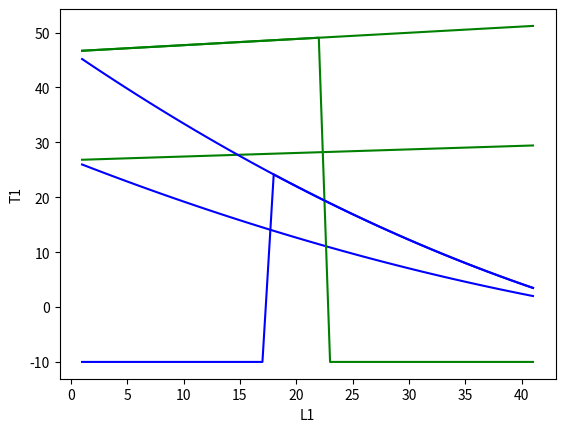

Source code (Python):
import numpy as np
from mpl_toolkits.mplot3d import Axes3D

import matplotlib.pyplot as plt

L1= []
L2 = []

T1= []
T2	= []

'''

for j in range(42):

	L1.append(j)
	L2.append(42-j)



for i in range(len(L1)):



		t1_1 =     9.974*(10**-3)*( L1[i]**2 ) + 26.98 + 0.065* L1[i]  #(4.86)*(10**-3)*(L1[i]**2)
		t1_2 =  0#0.065*L1[i]
		t1_3 = 0#(9.72)*(10**-3)*(42- L1[i])*(L1[i]+( (42- L1[i])  /2))
		t1_4 =0 #0.195*(L1[i]+42-L1[i])
		t1_5 = 0#0.2 *( L1[i]+42-L1[i] + 8)  


		t1 =   t1_1+t1_2+t1_3+t1_4+t1_5      #(  (4.86)*(10**-3)*(i**2) + 0.065*i + (9.72)*(10**-3)*(p)*(i+(p/2)) + 0.195*(i+p)  + 0.2 ( i+p + 8)  )

		t2 = (  (4.86)*(10**-3)*L2[i]  + ( 3*0.065)*L2[i]+ (0.2* ( L2[i]+8 ))  )


		T1.append(t1)
		T2.append(t2)


T1 = np.array(T1)
T2 = np.array(T2)
L1 = np.array(L1)
L2 = np.array(L2)


#print( T1[20])

ax = plt.axes(projection='3d')
ax.scatter3D(L1, L2, T1, color = 'Blue' ,  label = T1)
ax.scatter3D(L1, L2, T2, color = 'green' ,  label =T2 )
ax.set_title(' Torque Requirement for Motor S1 and S2 ');
plt.xlabel('L1') 
# naming the y axis 
plt.ylabel('L2') 

ax.set_zlabel('T1 , T2')

plt.show()




T1 = T1*1.5
T2 = T2*1.5


print(T1[20] , T2[22])

T1 = np.where( T1> 52.5  , -10 , T1)


ax = plt.axes(projection='3d')
ax.scatter3D(L1, L2, T1, color = 'Blue' ,  label = T1)
ax.scatter3D(L1, L2, T2, color = 'green' ,  label =T2 )
ax.set_title(' Practical Considerations ');
plt.xlabel('L1') 
# naming the y axis 
plt.ylabel('L2') 

ax.set_zlabel('T1 , T2')

plt.show()








diff= []

for r in range (len(L1)):

	g = T1[r] - T2[r]
	diff.append(g)



ax1 = plt.axes(projection='3d')
ax1.scatter3D(T1, T2, diff, color = 'Blue' ,  label = T1)
#ax1.scatter3D(L1, L2, T2, color = 'green' ,  label =T2 )
ax1.set_title(' Torque difference plot');
plt.xlabel('T1') 
# naming the y axis 
plt.ylabel('T2') 

ax.set_zlabel('T1 - T2')

plt.show()




plt.xlabel('L1') 
# naming the y axis 
plt.ylabel('T1') 
plt.plot( L1, T1 , label='l1' , color = 'Green' )

#plt.plot( L1, T2, label='l2' )
plt.show()



'''


for j in range(1, 42):

	L1.append(j)
	L2.append(42-j)

'''

for l in L1:

	k = 9.72*(10**-3)*l

	torque1 =    (0.065)*l +26.763
	
                                                                       
	T1.append(torque1) 
	 

for l in L2:

	torque2 = 0.5*(l)**2 + (l)*0.395 +1.6
	T2.append(torque2)



'''

#print ( L1, L2)


for l in range(len(L1)):

	k1 = 9.72*(10**-3)*L1[l]
	k2 = 9.72*(10**-3)*(42- L1[l])

	m = 0.065

	l1 = L1[l]
	l2 =(42- L1[l])

	ml1 = k1
	ml2 = k2
	mp = 0.2

	torque1 = ml1*(l1/2) + m*(l1) + ml2*(l1 + .5*l2) + 3*m*(42) + 0.2*(50)
	torque2 = ml2*(l2/2) + 3*m*(l2) + 0.2*(l2+ 8 )
	T1.append(torque1) 
	T2.append(torque2)





#T1 = 1.5*T1



plt.xlabel('L1') 
# naming the y axis 
plt.ylabel('T1') 
plt.plot( L1, T1 , label='t1' , color = 'Green' )
plt.plot( L1, T2 , label='t2' , color = 'Blue' )
#plt.plot( L1, T2, label='l2' )
plt.show()



T1 = np.array(T1)
T2 = np.array(T2)

T1= 1.74*T1
T2= 1.74*T2

plt.xlabel('L1') 
# naming the y axis 
plt.ylabel('T1') 
plt.plot( L1, T1 , label='t1' , color = 'Green' )
plt.plot( L1, T2 , label='t2' , color = 'Blue' )
#plt.plot( L1, T2, label='l2' )
plt.show()

T1 = np.where( T1> 49.1  , -10 , T1)
T2 = np.where( T2> 24.5  , -10 , T2)

plt.xlabel('L1') 
# naming the y axis 
plt.ylabel('T1') 
plt.plot( L1, T1 , label='t1' , color = 'Green' )
plt.plot( L1, T2 , label='t2' , color = 'Blue' )
#plt.plot( L1, T2, label='l2' )
plt.show()